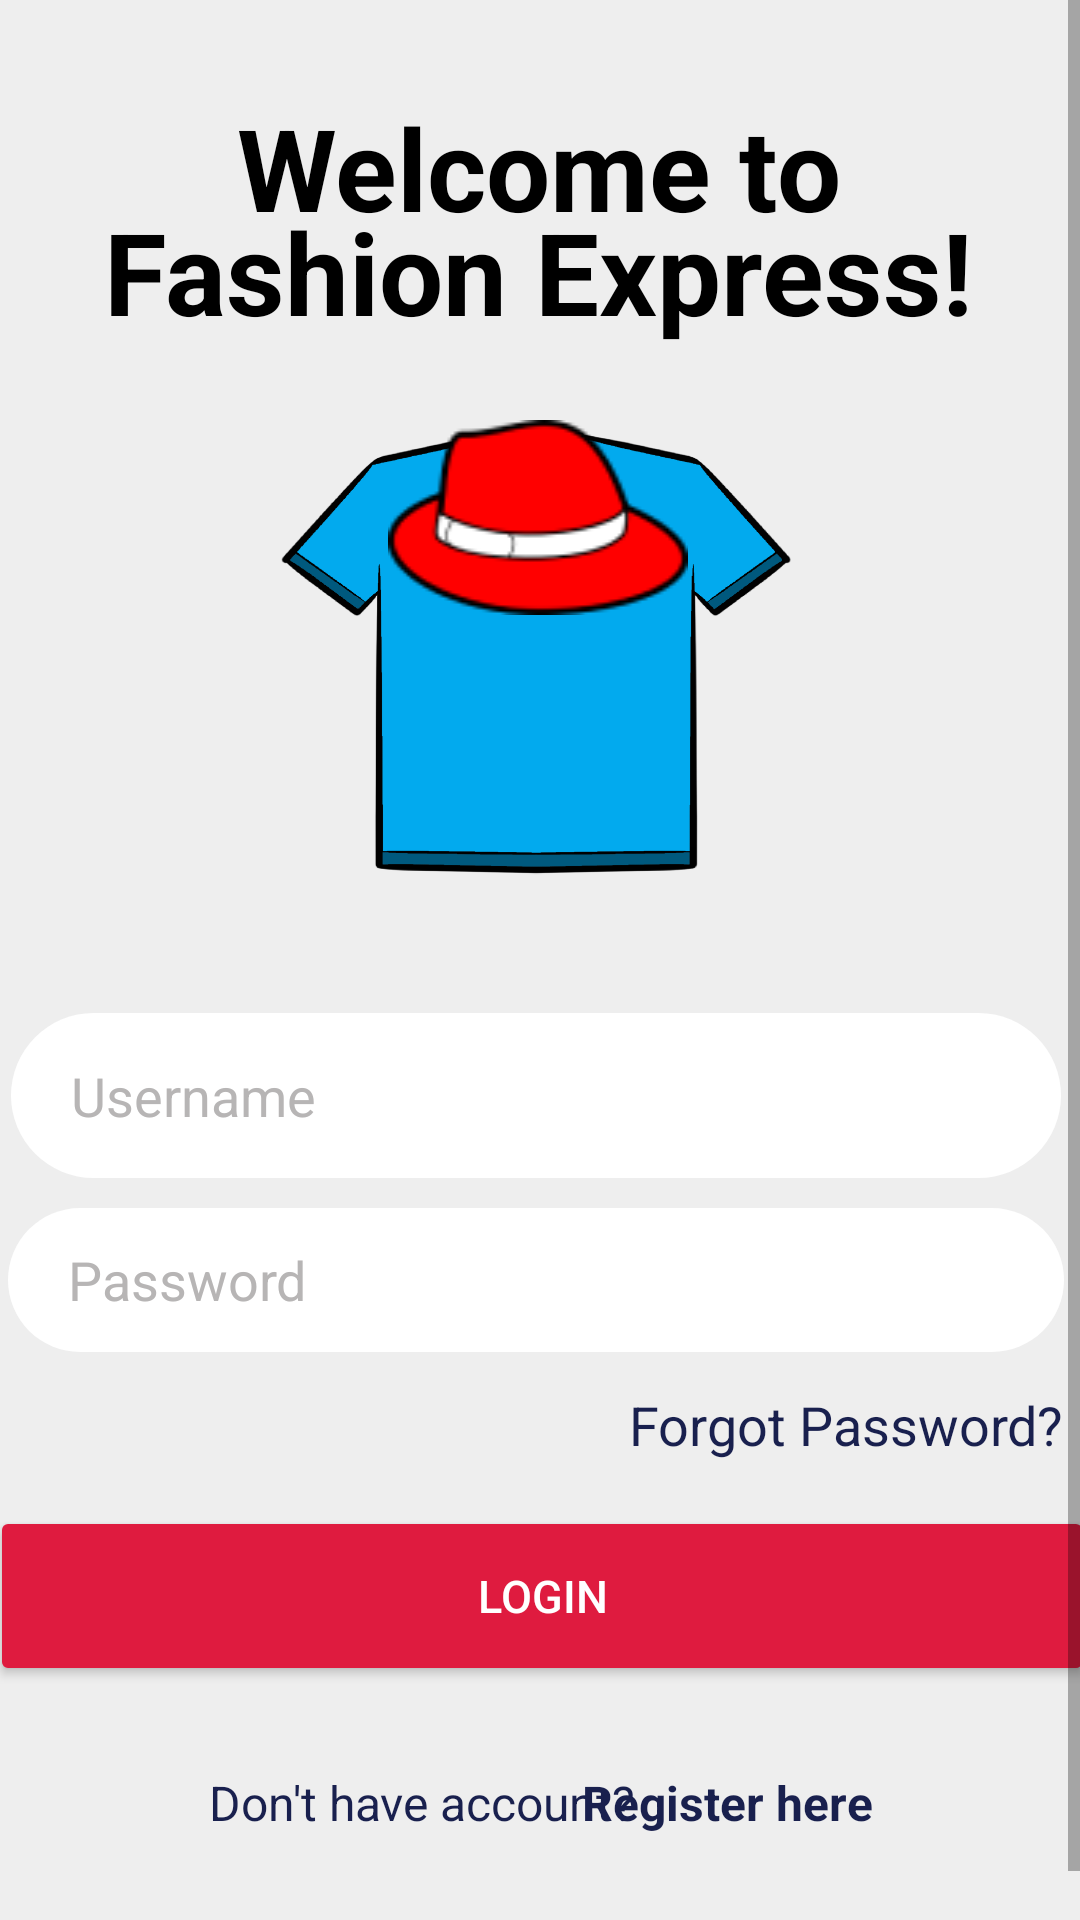

Here is an Android app screen rendered from its layout file. Give the layout XML and the strings, colors and styles it references.
<!-- AndroidManifest.xml: application theme Theme.Fashion_Express -->
<!-- res/layout/activity_main.xml -->
<?xml version="1.0" encoding="utf-8"?>
<androidx.constraintlayout.widget.ConstraintLayout xmlns:android="http://schemas.android.com/apk/res/android"
    xmlns:app="http://schemas.android.com/apk/res-auto"
    xmlns:tools="http://schemas.android.com/tools"
    android:layout_width="match_parent"
    android:layout_height="match_parent"
    tools:context=".MainActivity">

    <View
        android:id="@+id/view"
        android:layout_width="match_parent"
        android:layout_height="match_parent"
        android:background="#EEEEEE" />

    <ScrollView
        android:layout_width="match_parent"
        android:layout_height="match_parent"
        android:fillViewport="true"
        app:layout_constraintBottom_toBottomOf="parent"
        app:layout_constraintEnd_toEndOf="parent"
        app:layout_constraintHorizontal_bias="0.0"
        app:layout_constraintStart_toStartOf="parent"
        app:layout_constraintTop_toTopOf="parent"
        app:layout_constraintVertical_bias="1.0">

        <androidx.constraintlayout.widget.ConstraintLayout
            android:layout_width="match_parent"
            android:layout_height="match_parent">
            <TextView
                android:id="@+id/title_login1"
                android:layout_width="wrap_content"
                android:layout_height="wrap_content"
                android:layout_marginBottom="450dp"
                android:text="Welcome to"
                android:textColor="@color/black"
                android:textSize="38sp"
                android:textStyle="bold"
                app:layout_constraintBottom_toBottomOf="parent"
                app:layout_constraintEnd_toEndOf="parent"
                app:layout_constraintHorizontal_bias="0.497"
                app:layout_constraintStart_toStartOf="parent"
                app:layout_constraintTop_toTopOf="parent"
                app:layout_constraintVertical_bias="0.195" />

            <TextView
                android:id="@+id/title_login2"
                android:layout_width="wrap_content"
                android:layout_height="wrap_content"
                android:layout_marginBottom="450dp"
                android:text="Fashion Express!"
                android:textColor="@color/black"
                android:textSize="38sp"
                android:textStyle="bold"
                app:layout_constraintBottom_toBottomOf="parent"
                app:layout_constraintEnd_toEndOf="parent"
                app:layout_constraintHorizontal_bias="0.495"
                app:layout_constraintStart_toStartOf="parent"
                app:layout_constraintTop_toTopOf="parent"
                app:layout_constraintVertical_bias="0.417" />

            <ImageView
                android:id="@+id/imgWhale"
                android:layout_width="229dp"
                android:layout_height="201dp"
                android:layout_marginBottom="340dp"
                android:background="@drawable/blueshirt"
                app:layout_constraintBottom_toBottomOf="parent"
                app:layout_constraintEnd_toEndOf="parent"
                app:layout_constraintStart_toStartOf="parent"
                app:layout_constraintTop_toBottomOf="@+id/title_login2"
                app:layout_constraintVertical_bias="1.0" />

            <ImageView
                android:id="@+id/imghat"
                android:layout_width="100dp"
                android:layout_height="65dp"
                android:background="@drawable/redhat"
                app:layout_constraintBottom_toBottomOf="@+id/imgWhale"
                app:layout_constraintEnd_toEndOf="parent"
                app:layout_constraintHorizontal_bias="0.498"
                app:layout_constraintStart_toStartOf="parent"
                app:layout_constraintTop_toBottomOf="@+id/title_login2"
                app:layout_constraintVertical_bias="0.178" />

            <EditText
                android:id="@+id/etUsername"
                android:layout_width="350dp"
                android:layout_height="55dp"
                android:background="@drawable/search_input"
                android:drawableLeft="@drawable/baseline_supervised_user_circle_24"
                android:drawablePadding="10dp"
                android:backgroundTint="#FFFFFF"
                android:ems="10"
                android:hint="Username"
                android:inputType="textPersonName"
                android:paddingLeft="20dp"
                android:textColor="#19204E"
                android:textColorHint="#B7B5B5"
                app:layout_constraintBottom_toBottomOf="parent"
                app:layout_constraintEnd_toEndOf="parent"
                app:layout_constraintHorizontal_bias="0.377"
                app:layout_constraintStart_toStartOf="parent"
                app:layout_constraintTop_toBottomOf="@+id/imgWhale"
                app:layout_constraintVertical_bias="0.073" />

            <TextView
                android:id="@+id/forgot_pass"
                android:layout_width="wrap_content"
                android:layout_height="wrap_content"
                android:text="Forgot Password?"
                android:textColor="#19204E"
                android:textSize="18dp"
                app:layout_constraintBottom_toBottomOf="parent"
                app:layout_constraintEnd_toEndOf="@+id/etPassword"
                app:layout_constraintHorizontal_bias="1.0"
                app:layout_constraintStart_toStartOf="parent"
                app:layout_constraintTop_toBottomOf="@+id/etPassword"
                app:layout_constraintVertical_bias="0.066" />

            <Button
                android:id="@+id/btn_login"
                android:layout_width="368dp"
                android:layout_height="60dp"
                android:text="Login"
                android:textColor="@color/white"
                android:backgroundTint="#DF1B3F"
                android:textSize="15dp"
                app:layout_constraintBottom_toBottomOf="parent"
                app:layout_constraintEnd_toEndOf="parent"
                app:layout_constraintHorizontal_bias="0.488"
                app:layout_constraintStart_toStartOf="parent"
                app:layout_constraintTop_toBottomOf="@+id/forgot_pass"
                app:layout_constraintVertical_bias="0.137" />

            <EditText
                android:id="@+id/etPassword"
                android:layout_width="352dp"
                android:layout_height="48dp"
                android:layout_marginTop="10dp"
                android:background="@drawable/search_input"
                android:drawableLeft="@drawable/ic_baseline_security_24"
                android:drawablePadding="10dp"
                android:backgroundTint="#FFFFFF"
                android:ems="10"
                android:hint="Password"
                android:inputType="none|text|textPassword"
                android:paddingLeft="20dp"
                android:textColor="#19204E"
                android:textColorHint="#B7B5B5"
                app:layout_constraintBottom_toBottomOf="parent"
                app:layout_constraintEnd_toEndOf="@+id/etUsername"
                app:layout_constraintStart_toStartOf="@+id/etUsername"
                app:layout_constraintTop_toBottomOf="@+id/etUsername"
                app:layout_constraintVertical_bias="0.0" />

            <TextView
                android:id="@+id/no_account"
                android:layout_width="wrap_content"
                android:layout_height="wrap_content"
                android:layout_marginTop="28dp"
                android:text="Don't have account?"
                android:textColor="#19204E"
                android:textSize="16sp"
                app:layout_constraintBottom_toBottomOf="parent"
                app:layout_constraintEnd_toEndOf="parent"
                app:layout_constraintHorizontal_bias="0.319"
                app:layout_constraintStart_toStartOf="parent"
                app:layout_constraintTop_toBottomOf="@+id/btn_login"
                app:layout_constraintVertical_bias="0.0" />

            <TextView
                android:id="@+id/go_regis"
                android:layout_width="wrap_content"
                android:layout_height="wrap_content"
                android:layout_marginTop="28dp"
                android:text="Register here"
                android:textColor="#19204E"
                android:textSize="16sp"
                android:textStyle="bold"
                app:layout_constraintBottom_toBottomOf="parent"
                app:layout_constraintEnd_toEndOf="parent"
                app:layout_constraintHorizontal_bias="0.738"
                app:layout_constraintStart_toStartOf="parent"
                app:layout_constraintTop_toBottomOf="@+id/btn_login"
                app:layout_constraintVertical_bias="0.004" />

        </androidx.constraintlayout.widget.ConstraintLayout>
    </ScrollView>

</androidx.constraintlayout.widget.ConstraintLayout>
<!-- resources referenced by this layout -->
<resources>
  <!-- drawable blueshirt: png bitmap (drawable, 56261 bytes) -->
  <!-- drawable redhat: png bitmap (drawable, 3200 bytes) -->
  <!-- drawable search_input (drawable) -->
  <?xml version="1.0" encoding="utf-8"?>
  <selector xmlns:android="http://schemas.android.com/apk/res/android">
  <item>
      <shape>
          <solid android:color="#EEF0F0"/>
          <corners android:radius="50dp"/>
  
      </shape>
  </item>
  </selector>
  <style name="Theme.Fashion_Express" parent="Theme.MaterialComponents.DayNight.DarkActionBar">
          
          <item name="colorPrimary">@color/purple_500</item>
          <item name="colorPrimaryVariant">@color/purple_700</item>
          <item name="colorOnPrimary">@color/white</item>
          
          <item name="colorSecondary">@color/teal_200</item>
          <item name="colorSecondaryVariant">@color/teal_700</item>
          <item name="colorOnSecondary">@color/black</item>
          
          <item name="android:statusBarColor">?attr/colorPrimaryVariant</item>
          
      </style>
  <!-- not gathered from this repository: default colours our renderer supplied (Android Studio template values) -->
  <color name="purple_500">#FF6200EE</color>
  <color name="purple_700">#FF3700B3</color>
  <color name="teal_200">#FF03DAC5</color>
  <color name="teal_700">#FF018786</color>
  <color name="black">#FF000000</color>
  <color name="white">#FFFFFFFF</color>
</resources>
